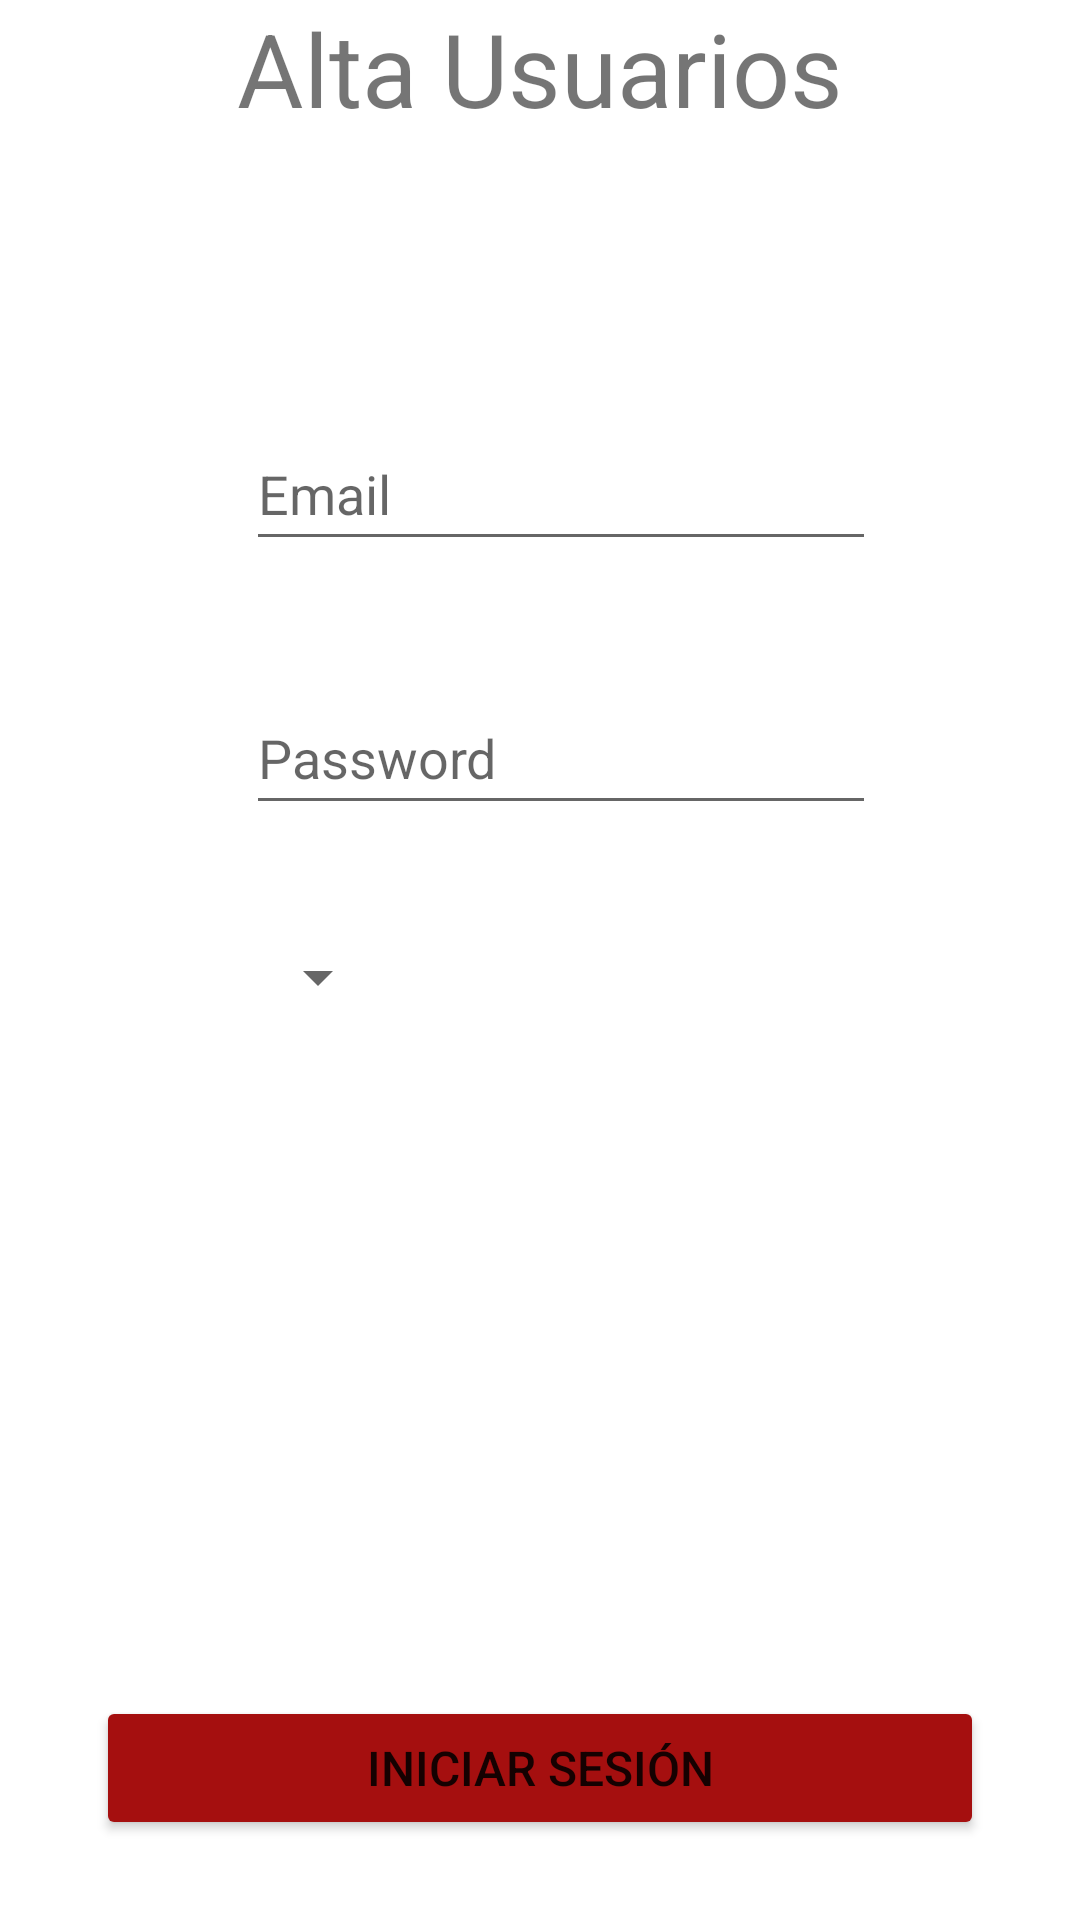

Produce the Android XML layout that renders to this screen, including the resource entries it uses.
<!-- AndroidManifest.xml: application theme Theme.RealTimeDB_DEMO -->
<!-- res/layout/config_users_fragment.xml -->
<?xml version="1.0" encoding="utf-8"?>
<layout xmlns:android="http://schemas.android.com/apk/res/android"
    xmlns:app="http://schemas.android.com/apk/res-auto"
    xmlns:tools="http://schemas.android.com/tools">

    <data>

    </data>

    <androidx.constraintlayout.widget.ConstraintLayout
        android:id="@+id/frameLayout5"
        android:layout_width="match_parent"
        android:layout_height="match_parent"
        tools:context=".ui.adminUser.manageUsers.configUser.ConfigUsersFragment">

        <EditText
            android:id="@+id/editTextPassAuth"
            android:layout_width="wrap_content"
            android:layout_height="wrap_content"
            android:ems="10"
            android:hint="@string/passwordLogin"
            android:inputType="textPassword"
            android:minHeight="48dp"
            app:layout_constraintBottom_toTopOf="@+id/btnAuthetification"
            app:layout_constraintEnd_toEndOf="parent"
            app:layout_constraintHorizontal_bias="0.547"
            app:layout_constraintStart_toStartOf="parent"
            app:layout_constraintTop_toTopOf="parent"
            app:layout_constraintVertical_bias="0.439" />

        <EditText
            android:id="@+id/editTextMailAuth"
            android:layout_width="wrap_content"
            android:layout_height="wrap_content"
            android:layout_marginBottom="40dp"
            android:ems="10"
            android:hint="@string/emailLogin"
            android:inputType="textEmailAddress"
            android:minHeight="48dp"
            app:layout_constraintBottom_toTopOf="@+id/editTextPassAuth"
            app:layout_constraintEnd_toEndOf="@+id/editTextPassAuth"
            app:layout_constraintHorizontal_bias="1.0"
            app:layout_constraintStart_toStartOf="@+id/editTextPassAuth" />

        <ImageView
            android:id="@+id/imageView6"
            android:layout_width="wrap_content"
            android:layout_height="wrap_content"
            android:layout_marginEnd="28dp"
            android:src="@drawable/ic_baseline_account_circle_24"
            app:layout_constraintBottom_toBottomOf="@+id/editTextMailAuth"
            app:layout_constraintEnd_toStartOf="@+id/editTextMailAuth"
            app:layout_constraintTop_toTopOf="@+id/editTextMailAuth"
            app:layout_constraintVertical_bias="1.0" />

        <ImageView
            android:id="@+id/imageView7"
            android:layout_width="wrap_content"
            android:layout_height="wrap_content"
            android:layout_marginEnd="28dp"
            android:src="@drawable/ic_baseline_lock_24"
            app:layout_constraintBottom_toBottomOf="@+id/editTextPassAuth"
            app:layout_constraintEnd_toStartOf="@+id/editTextPassAuth"
            app:layout_constraintTop_toTopOf="@+id/editTextPassAuth" />

        <Button
            android:id="@+id/btnAuthetification"
            android:layout_width="0dp"
            android:layout_height="wrap_content"
            android:layout_marginStart="32dp"
            android:layout_marginEnd="32dp"
            android:backgroundTint="@color/buttonColor"
            android:text="@string/loginButton"
            android:textSize="16sp"
            app:layout_constraintBottom_toBottomOf="parent"
            app:layout_constraintEnd_toEndOf="parent"
            app:layout_constraintHorizontal_bias="0.0"
            app:layout_constraintStart_toStartOf="parent"
            app:layout_constraintTop_toTopOf="parent"
            app:layout_constraintVertical_bias="0.955" />

        <TextView
            android:id="@+id/titelAltaUsers"
            android:layout_width="wrap_content"
            android:layout_height="wrap_content"
            android:fontFamily="sans-serif"
            android:text="@string/titelCreateUsers"
            android:textSize="34sp"
            app:layout_constraintEnd_toEndOf="parent"
            app:layout_constraintStart_toStartOf="parent"
            tools:layout_editor_absoluteY="75dp" />

        <Spinner
            android:id="@+id/spinner"
            android:layout_width="wrap_content"
            android:layout_height="wrap_content"
            app:layout_constraintBottom_toTopOf="@+id/btnAuthetification"
            app:layout_constraintEnd_toEndOf="@+id/editTextPassAuth"
            app:layout_constraintHorizontal_bias="0.0"
            app:layout_constraintStart_toStartOf="@+id/editTextPassAuth"
            app:layout_constraintTop_toBottomOf="@+id/editTextPassAuth"
            app:layout_constraintVertical_bias="0.145" />

    </androidx.constraintlayout.widget.ConstraintLayout>
</layout>
<!-- resources referenced by this layout -->
<resources>
  <color name="buttonColor">#A50F0F</color>
  <string name="emailLogin">Email</string>
  <string name="loginButton">INICIAR SESIÓN</string>
  <string name="passwordLogin">Password</string>
  <string name="titelCreateUsers">Alta Usuarios</string>
  <style name="Theme.RealTimeDB_DEMO" parent="Theme.MaterialComponents.DayNight.DarkActionBar">
          
          <item name="colorPrimary">@color/purple_500</item>
          <item name="colorPrimaryVariant">@color/purple_700</item>
          <item name="colorOnPrimary">@color/white</item>
          
          <item name="colorSecondary">@color/teal_200</item>
          <item name="colorSecondaryVariant">@color/teal_700</item>
          <item name="colorOnSecondary">@color/black</item>
          
          <item name="android:statusBarColor" tools:targetApi="l">?attr/colorPrimaryVariant</item>
          
      </style>
  <color name="purple_500">#FF6200EE</color>
  <color name="purple_700">#FF3700B3</color>
  <color name="white">#FFFFFFFF</color>
  <color name="teal_200">#FF03DAC5</color>
  <color name="teal_700">#FF018786</color>
  <color name="black">#FF000000</color>
</resources>
